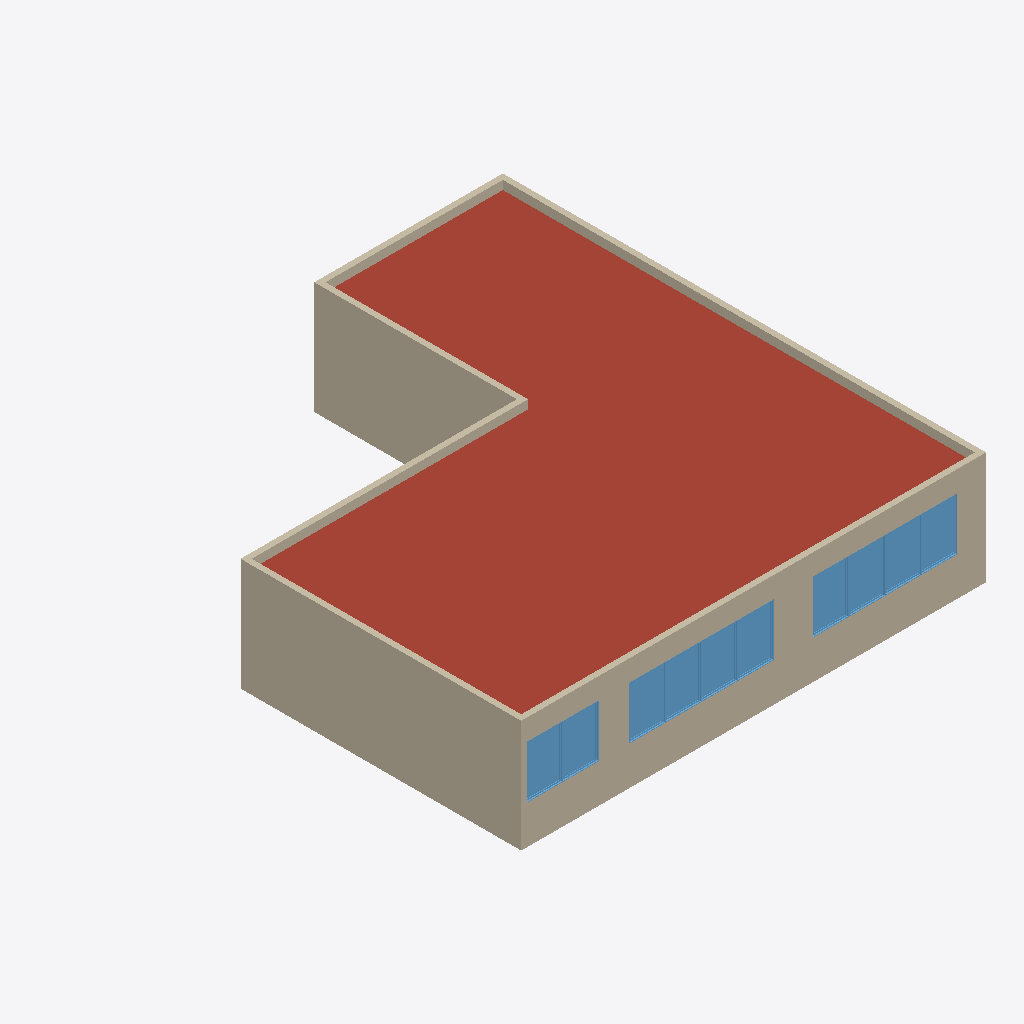
Isometric view of an IFC building model (IFC-SPF (STEP), schema IFC4, length unit millimetre), seen from the south-west, elements coloured by IFC class: 11 walls (beige), 10 windows (light blue), 1 roof (red-brown).
Extent 15.4 m × 16.1 m × 3.7 m (x, y, z). Storeys (2): Podlaží 1 at 0.00 m; Střecha at 2.65 m. Elements (88): 43 IfcFurniture, 19 IfcWindow, 13 IfcWall, 8 IfcColumn, 3 IfcElectricAppliance, 1 IfcRoof, 1 IfcSlab.

HEADER;
FILE_DESCRIPTION(('ViewDefinition [DesignTransferView_V1.0]'),'2;1');
FILE_NAME('0001','2018-08-16T14:03:34',(''),(''),'The EXPRESS Data Manager Version 5.02.0100.07 : 28 Aug 2013','20180806_1515(x64) - Exporter 19.1.0.0 - Alternate UI 19.1.0.0','');
FILE_SCHEMA(('IFC4'));
ENDSEC;
DATA;
#108=IFCPROJECT('2O_CBfjKH9$OtHXVJNfxMz',#42,'0001',$,$,'Název projektu','Stav projektu',(#99),#94);
#10591=IFCSITE('2O_CBfjKH9$OtHXVJNfxM$',#42,'Default',$,$,#10588,$,$,.ELEMENT.,$,$,$,$,$);
#123=IFCBUILDING('2O_CBfjKH9$OtHXVJNfxMy',#42,'',$,$,#33,$,'',.ELEMENT.,$,$,$);
#142=IFCBUILDINGSTOREY('2O_CBfjKH9$OtHXVGeM4ik',#42,'Podlaží 1',$,'Podlaží:8mm záhlaví',#141,$,'Podlaží 1',.ELEMENT.,0.0);
#148=IFCBUILDINGSTOREY('2O_CBfjKH9$OtHXVGeM41Y',#42,'Střecha',$,'Podlaží:8mm záhlaví',#147,$,'Střecha',.ELEMENT.,2650.0);
#4644=IFCROOF('0oLCzeNhX9WRw0GP8gUkfj',#42,'Základní střecha:DEKROOF [number]):281609',$,'Základní střecha:DEKROOF [number])',#4641,$,'281609',.NOTDEFINED.);
#4156=IFCWALL('0oLCzeNhX9WRw0IPCgUkqF',#42,'Základní stěna:DEKTHERM ELASTIK E [number]):281451',$,'Základní stěna:DEKTHERM ELASTIK E [number])',#4094,#4152,'281451',.NOTDEFINED.);
#839=IFCWALL('0oLCzeNhX9WRw0IPCgUkps',#42,'Základní stěna:DEKTHERM ELASTIK E [number]):281234',$,'Základní stěna:DEKTHERM ELASTIK E [number])',#153,#833,'281234',.NOTDEFINED.);
#1542=IFCWALL('0oLCzeNhX9WRw0IP0gUkps',#42,'Základní stěna:DEKTHERM ELASTIK E [number]):281234',$,'Základní stěna:DEKTHERM ELASTIK E [number])',#1145,#1538,'281234',.NOTDEFINED.);
#3190=IFCWALL('0oLCzeNhX9WRw0IPCgUkrj',#42,'Základní stěna:DEKTHERM ELASTIK E [number]):281353',$,'Základní stěna:DEKTHERM ELASTIK E [number])',#3160,#3186,'281353',.NOTDEFINED.);
#4263=IFCWALL('0oLCzeNhX9WRw0IP0gUkqF',#42,'Základní stěna:DEKTHERM ELASTIK E [number]):281451',$,'Základní stěna:DEKTHERM ELASTIK E [number])',#4201,#4259,'281451',.NOTDEFINED.);
#2289=IFCWALL('0oLCzeNhX9WRw0IP0gUkpK',#42,'Základní stěna:DEKTHERM ELASTIK E [number]):281264',$,'Základní stěna:DEKTHERM ELASTIK E [number])',#1965,#2285,'281264',.NOTDEFINED.);
#3560=IFCWALL('0oLCzeNhX9WRw0IP0gUkrj',#42,'Základní stěna:DEKTHERM ELASTIK E [number]):281353',$,'Základní stěna:DEKTHERM ELASTIK E [number])',#3236,#3556,'281353',.NOTDEFINED.);
#4031=IFCWALL('0oLCzeNhX9WRw0IP0gUkqW',#42,'Základní stěna:DEKTHERM ELASTIK E [number]):281412',$,'Základní stěna:DEKTHERM ELASTIK E [number])',#3696,#4027,'281412',.NOTDEFINED.);
#3097=IFCWALL('0oLCzeNhX9WRw0IP0gUkoz',#42,'Základní stěna:DEKTHERM ELASTIK E [number]):281305',$,'Základní stěna:DEKTHERM ELASTIK E [number])',#2762,#3093,'281305',.NOTDEFINED.);
#9105=IFCWINDOW('1YAnBDryf6zwptFKybcXNZ',#42,'M_Pevné:Okno:292358',$,'M_Pevné:Okno',#11394,#9098,'292358',1750.0,1200.0,.WINDOW.,.NOTDEFINED.,$);
#9373=IFCWINDOW('1YAnBDryf6zwptFKybcXL3',#42,'M_Pevné:Okno:292518',$,'M_Pevné:Okno',#11502,#9366,'292518',1750.0,1200.0,.WINDOW.,.NOTDEFINED.,$);
#8892=IFCWINDOW('1YAnBDryf6zwptFKybcXPE',#42,'M_Pevné:Okno:292267',$,'M_Pevné:Okno',#11340,#8885,'292267',1750.0,1200.0,.WINDOW.,.NOTDEFINED.,$);
#9239=IFCWINDOW('1YAnBDryf6zwptFKybcXMp',#42,'M_Pevné:Okno:292438',$,'M_Pevné:Okno',#11448,#9232,'292438',1750.0,1200.0,.WINDOW.,.NOTDEFINED.,$);
#9306=IFCWINDOW('1YAnBDryf6zwptFKybcXMV',#42,'M_Pevné:Okno:292474',$,'M_Pevné:Okno',#11475,#9299,'292474',1750.0,1200.0,.WINDOW.,.NOTDEFINED.,$);
#9574=IFCWINDOW('1YAnBDryf6zwptFKybcXJL',#42,'M_Pevné:Okno:292656',$,'M_Pevné:Okno',#11583,#9567,'292656',1750.0,1200.0,.WINDOW.,.NOTDEFINED.,$);
#9038=IFCWINDOW('1YAnBDryf6zwptFKybcXOr',#42,'M_Pevné:Okno:292304',$,'M_Pevné:Okno',#11367,#9031,'292304',1750.0,1200.0,.WINDOW.,.NOTDEFINED.,$);
#9172=IFCWINDOW('1YAnBDryf6zwptFKybcXN3',#42,'M_Pevné:Okno:292390',$,'M_Pevné:Okno',#11421,#9165,'292390',1750.0,1200.0,.WINDOW.,.NOTDEFINED.,$);
#9507=IFCWINDOW('1YAnBDryf6zwptFKybcXJf',#42,'M_Pevné:Okno:292620',$,'M_Pevné:Okno',#11556,#9500,'292620',1750.0,1200.0,.WINDOW.,.NOTDEFINED.,$);
#9440=IFCWINDOW('1YAnBDryf6zwptFKybcXK3',#42,'M_Pevné:Okno:292582',$,'M_Pevné:Okno',#11529,#9433,'292582',1750.0,1200.0,.WINDOW.,.NOTDEFINED.,$);
#2718=IFCWALL('0oLCzeNhX9WRw0IPCgUkoz',#42,'Základní stěna:DEKTHERM ELASTIK E [number]):281305',$,'Základní stěna:DEKTHERM ELASTIK E [number])',#2352,#2714,'281305',.NOTDEFINED.);
#3651=IFCWALL('0oLCzeNhX9WRw0IPCgUkqW',#42,'Základní stěna:DEKTHERM ELASTIK E [number]):281412',$,'Základní stěna:DEKTHERM ELASTIK E [number])',#3623,#3647,'281412',.NOTDEFINED.);
ENDSEC;